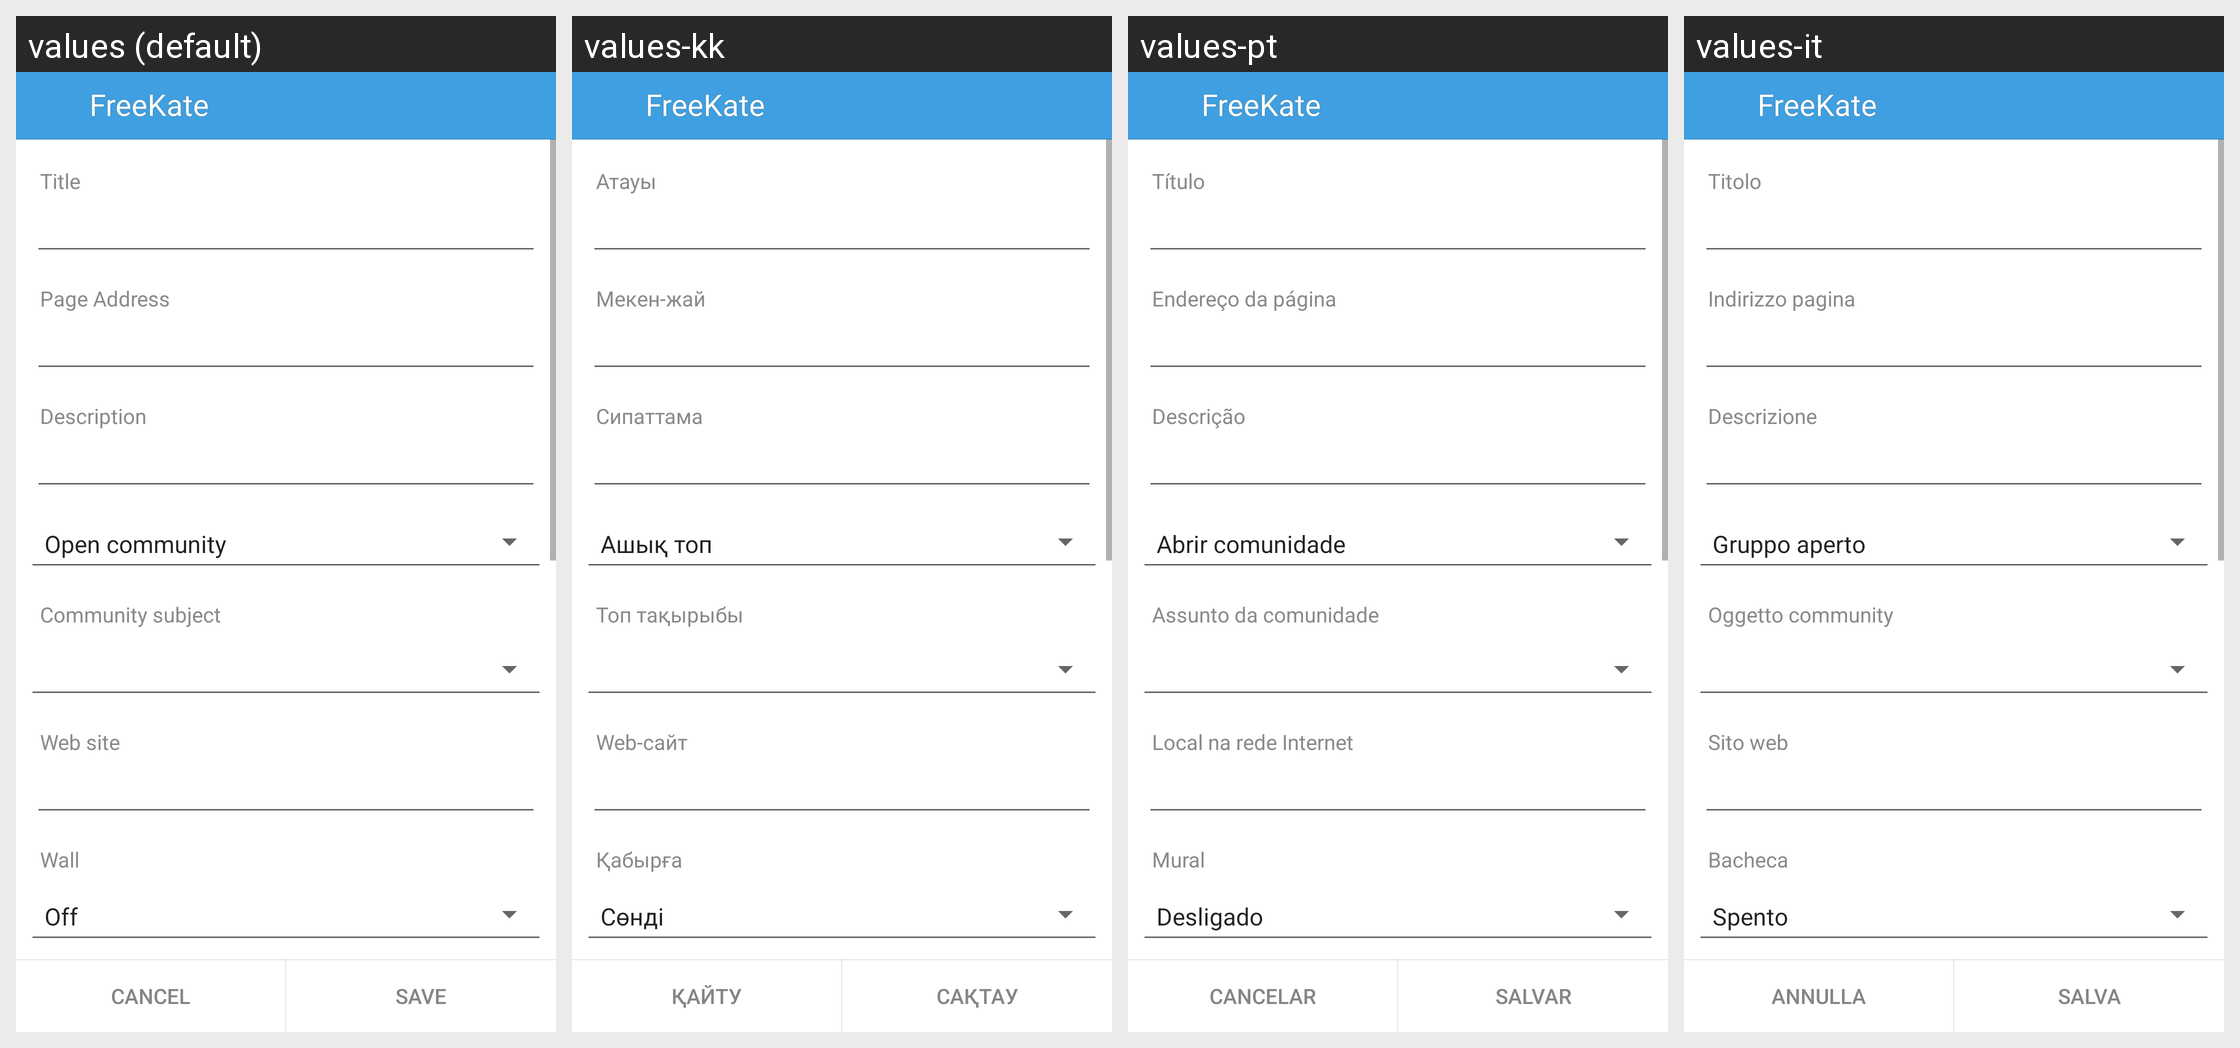

For this localized Android screen grid, give each drawn string resource with its value in every locale shown.
Android screen res/layout/edit_group.xml rendered under 4 locales, left to right: values (default), values-kk, values-pt, values-it. Device: Nexus 5 (rendered at 1080×1920; each locale shown at half size, 540×960, under a caption strip naming it); theme KateLight.
Other locales in the repository, not shown: values-ba, values-be, values-kz, values-ru, values-tr, values-tt, values-uk.
Strings drawn on this screen, with the default value and each locale's value (text and hints the layout hard-codes, and strings that could not be matched under every locale, appear in the picture but are not listed):

title
  values: Title
  values-kk: Атауы
  values-pt: Título
  values-it: Titolo

label_page_address
  values: Page Address
  values-kk: Мекен-жай
  values-pt: Endereço da página
  values-it: Indirizzo pagina

label_description
  values: Description
  values-kk: Сипаттама
  values-pt: Descrição
  values-it: Descrizione

label_community_subject
  values: Community subject
  values-kk: Топ тақырыбы
  values-pt: Assunto da comunidade
  values-it: Oggetto community

label_page_web_site
  values: Web site
  values-kk: Web-сайт
  values-pt: Local na rede Internet
  values-it: Sito web

title_wall_info
  values: Wall
  values-kk: Қабырға
  values-pt: Mural
  values-it: Bacheca

app_name
  values: FreeKate
  values-kk: FreeKate  [not translated; the default value is used]
  values-pt: FreeKate  [not translated; the default value is used]
  values-it: FreeKate  [not translated; the default value is used]

label_cancel
  values: Cancel
  values-kk: Қайту
  values-pt: Cancelar
  values-it: Annulla

label_save
  values: Save
  values-kk: Сақтау
  values-pt: Salvar
  values-it: Salva
